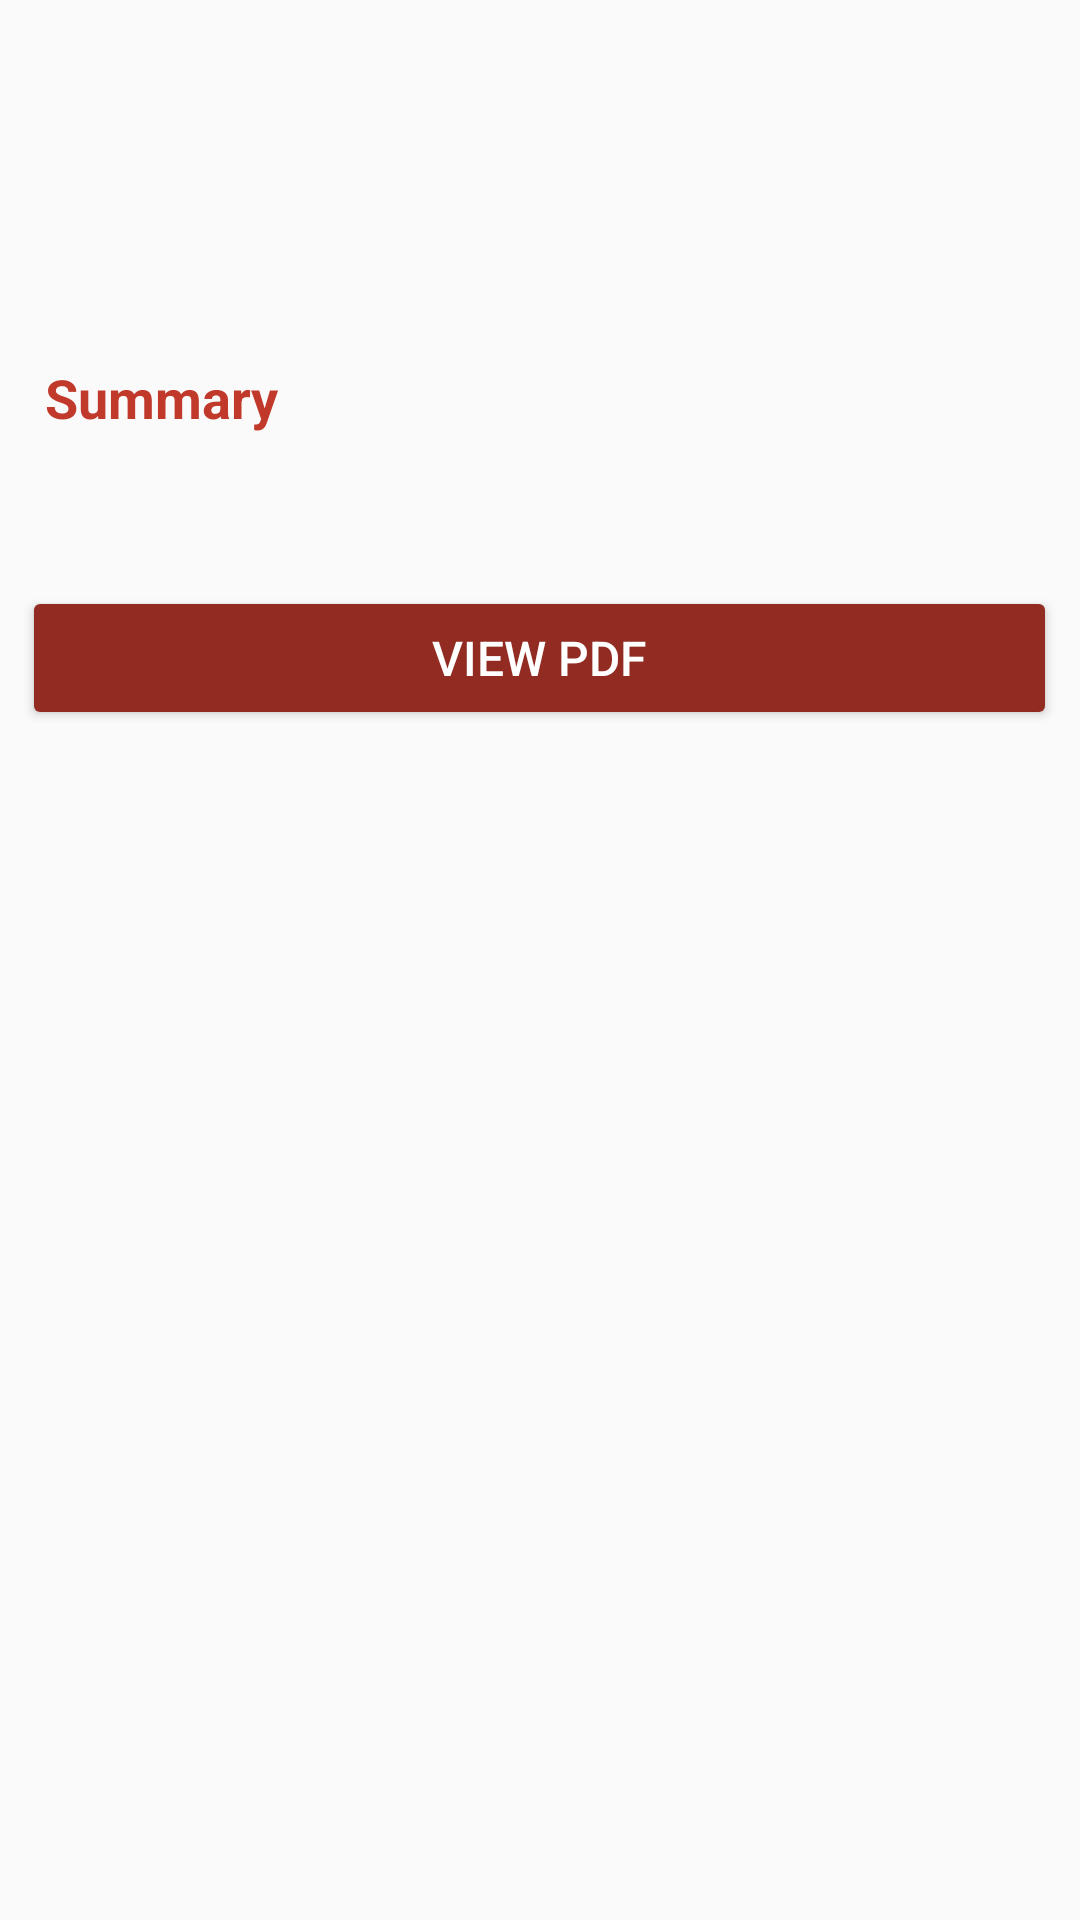

Here is an Android app screen rendered from its layout file. Give the layout XML and the strings, colors and styles it references.
<!-- AndroidManifest.xml: application theme AppTheme -->
<!-- res/layout/activity_article.xml -->
<?xml version="1.0" encoding="utf-8"?>
<ScrollView xmlns:android="http://schemas.android.com/apk/res/android"
    android:layout_width="match_parent"
    android:layout_height="match_parent">

    <RelativeLayout xmlns:android="http://schemas.android.com/apk/res/android"
        xmlns:app="http://schemas.android.com/apk/res-auto"
        xmlns:tools="http://schemas.android.com/tools"
        android:layout_width="match_parent"
        android:layout_height="match_parent"
        tools:context="example.arxiv_explore.Article">

        <TextView
            android:id="@+id/article_title"
            android:layout_width="match_parent"
            android:layout_height="wrap_content"
            android:text=""
            tools:layout_editor_absoluteX="53dp"
            tools:layout_editor_absoluteY="33dp"
            android:layout_marginTop="20dp"
            android:layout_marginLeft="15dp"
            android:layout_marginRight="15dp"
            android:textSize="20dp"
            android:textStyle="bold"
            android:textColor="#C0392B"
            android:layout_alignParentTop="true"
            android:layout_alignParentStart="true" />

        <TextView
            android:id="@+id/article_authors"
            android:layout_width="match_parent"
            android:layout_height="wrap_content"
            android:layout_marginTop="20dp"
            android:layout_marginRight="15dp"
            android:layout_marginLeft="15dp"
            android:textSize="15dp"
            android:textColor="#000000"
            android:text=""
            android:layout_below="@+id/article_title"
            android:layout_alignParentStart="true" />

        <TextView
            android:id="@+id/article_summary"
            android:layout_width="match_parent"
            android:layout_height="wrap_content"
            android:layout_marginLeft="15dp"
            android:layout_marginRight="15dp"
            android:layout_marginTop="12dp"
            android:textSize="17dp"
            android:textColor="#454545"
            android:lineSpacingExtra="3dp"
            android:text=""
            android:layout_below="@+id/summaryTitle" />

        <TextView
            android:id="@+id/summaryTitle"
            android:layout_width="wrap_content"
            android:layout_height="wrap_content"
            android:layout_marginTop="33dp"
            android:gravity="center_vertical"
            android:text="Summary"
            android:textColor="#C0392B"

            android:textSize="18dp"
            android:textStyle="bold"
            android:layout_below="@+id/article_authors"
            android:layout_alignStart="@+id/article_summary" />

        <Button
            android:id="@+id/viewpdf"
            android:layout_width="match_parent"
            android:layout_height="wrap_content"
            android:layout_marginTop="16dp"
            android:layout_marginLeft="15dp"
            android:text="View PDF"
            android:textColor="@color/White"
            android:textSize="16dp"
            android:theme="@style/MyButton"

            android:layout_below="@+id/article_summary"
            android:layout_centerHorizontal="true" />

    </RelativeLayout>

</ScrollView>
<!-- resources referenced by this layout -->
<resources>
  <color name="White">#FFFFFF</color>
  <style name="MyButton" parent="Theme.AppCompat.Light">
          <item name="colorControlHighlight">@color/LightGoldenrodYellow</item>
          <item name="colorButtonNormal">@color/mainAppColor</item>
      </style>
  <style name="AppTheme" parent="Theme.AppCompat.Light.DarkActionBar">
          
          <item name="colorPrimary">@color/colorPrimary</item>
          <item name="colorPrimaryDark">@color/colorPrimaryDark</item>
          <item name="colorAccent">@color/colorAccent</item>
      </style>
  <color name="LightGoldenrodYellow">#FAFAD2</color>
  <color name="mainAppColor">#922B21</color>
  <color name="colorPrimary">#922B21</color>
  <color name="colorPrimaryDark">#a43025</color>
  <color name="colorAccent">#FF4081</color>
</resources>
